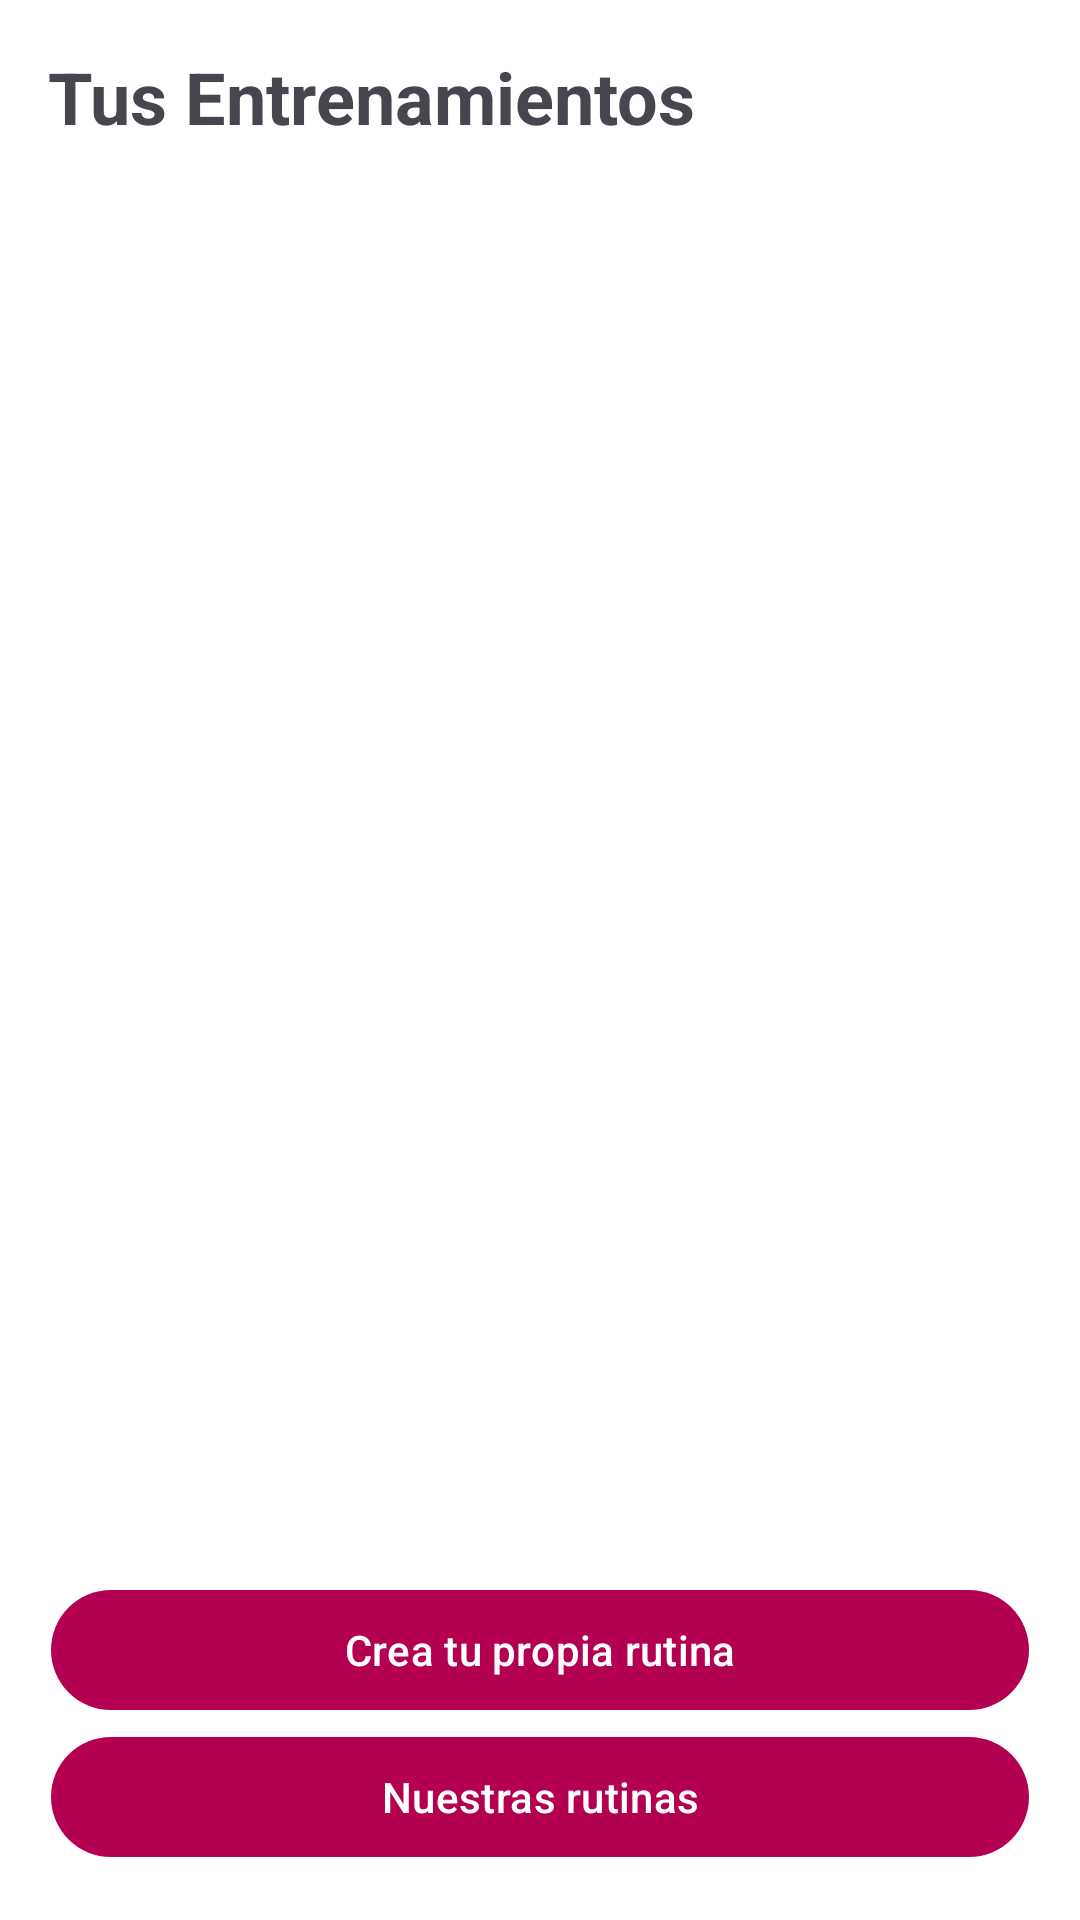

Reconstruct the res/layout file that produces this screen, plus the resources it refers to.
<!-- AndroidManifest.xml: application theme Theme.MyApplicationTlg -->
<!-- res/layout/activity_dashboard.xml -->
<?xml version="1.0" encoding="utf-8"?>
<androidx.constraintlayout.widget.ConstraintLayout xmlns:android="http://schemas.android.com/apk/res/android"
    xmlns:app="http://schemas.android.com/apk/res-auto"
    xmlns:tools="http://schemas.android.com/tools"
    android:layout_width="match_parent"
    android:layout_height="match_parent"
    android:background="@android:color/white"
    android:padding="16dp">

    <TextView
        android:id="@+id/tvDashboardTitle"
        android:layout_width="wrap_content"
        android:layout_height="wrap_content"
        android:labelFor="@id/rvWorkouts"
        android:text="Tus Entrenamientos"
        android:textSize="24sp"
        android:textStyle="bold"
        app:layout_constraintStart_toStartOf="parent"
        app:layout_constraintTop_toTopOf="parent" />


    <androidx.recyclerview.widget.RecyclerView
        android:id="@+id/rvWorkouts"
        android:layout_width="0dp"
        android:layout_height="0dp"
        android:layout_marginTop="10dp"
        android:layout_marginBottom="10dp"
        app:layout_constraintBottom_toTopOf="@+id/fabAddWorkout"
        app:layout_constraintEnd_toEndOf="parent"
        app:layout_constraintHorizontal_bias="0.0"
        app:layout_constraintStart_toStartOf="parent"
        app:layout_constraintTop_toBottomOf="@id/tvDashboardTitle" />

    <com.google.android.material.button.MaterialButton
        android:id="@+id/fabAddWorkout"
        android:layout_width="0dp"
        android:layout_height="wrap_content"
        android:layout_margin="1dp"
        android:src="@android:drawable/ic_input_add"
        android:text="Crea tu propia rutina"
        app:layout_constraintBottom_toTopOf="@+id/fabAddRoutine"
        app:layout_constraintEnd_toEndOf="parent"
        app:layout_constraintHorizontal_bias="1.0"
        app:layout_constraintStart_toStartOf="parent" />

    <com.google.android.material.button.MaterialButton
        android:id="@+id/fabAddRoutine"
        android:layout_width="0dp"
        android:layout_height="wrap_content"
        android:layout_margin="1dp"
        android:src="@android:drawable/ic_input_add"
        android:text="Nuestras rutinas"
        app:layout_constraintBottom_toBottomOf="parent"
        app:layout_constraintEnd_toEndOf="parent"
        app:layout_constraintStart_toStartOf="parent" />
</androidx.constraintlayout.widget.ConstraintLayout>
<!-- resources referenced by this layout -->
<resources>
  <style name="Theme.MyApplicationTlg" parent="Theme.Material3.DayNight.NoActionBar">
          
          <item name="android:statusBarColor">@color/white</item>
          <item name="android:windowLightStatusBar">true</item>
          
          <item name="colorPrimary">@color/purple_500</item>
          <item name="colorOnPrimary">@android:color/white</item>
      </style>
  <color name="white">#FFFFFFFF</color>
  <color name="purple_500">#b40050</color>
</resources>
